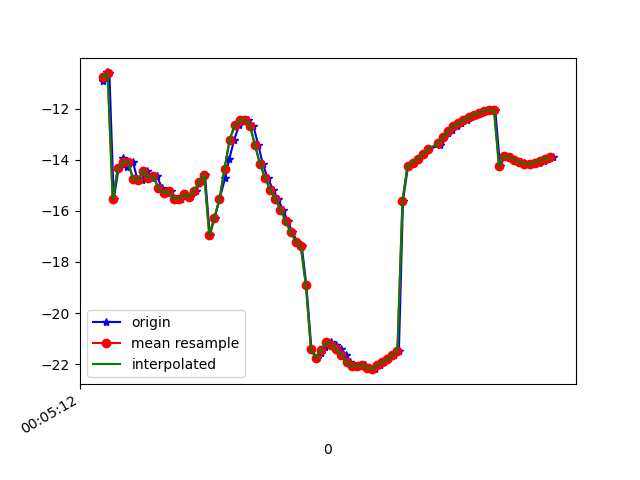

The file beside this chart, header and first rows:
1617667512380, 363149001374533, -10.931812, 11.126658, -8.039272
1617667512396, 363149020605303, -10.58, 12.1, -7.424
1617667512407, 363149039836073, -10.62, 11.95, -7.492
1617667512424, 363149059066843, -15.55, 10.81, -9.112
1617667512443, 363149078297613, -14.34, 12.25, -6.808
1617667512460, 363149097528383, -13.91, 12.5, -6.284
1617667512478, 363149116759153, -14.28, 12.43, -6.361
1617667512499, 363149135989923, -14.07, 12.51, -5.914
1617667512517, 363149155220693, -14.76, 13.2, -6.607
1617667512536, 363149174451463, -14.79, 13.11, -6.368
1617667512556, 363149193682233, -14.42, 13.68, -5.883
1617667512576, 363149212913003, -14.72, 13.56, -5.96
1617667512593, 363149232143773, -14.64, 13.62, -5.669
1617667512615, 363149251374543, -15.12, 14.01, -6.413
1617667512632, 363149270605313, -15.31, 13.98, -6.485
1617667512649, 363149289836083, -15.22, 14.05, -6.77
1617667512669, 363149309066853, -15.54, 13.5, -7.976
1617667512689, 363149328297623, -15.54, 12.31, -8.95
1617667512710, 363149347528393, -15.36, 11.1, -10.11
1617667512724, 363149366759163, -15.45, 9.93, -12.47
1617667512746, 363149385989933, -15.23, 9.075, -15.09
1617667512765, 363149405220703, -14.87, 8.269, -18.07
1617667512783, 363149424451473, -14.59, 7.228, -21.36
1617667512802, 363149443682243, -16.95, 5.803, -25.15
1617667512821, 363149462913013, -16.27, 5.343, -28.38
1617667512840, 363149482143783, -15.54, 4.708, -32
1617667512862, 363149501374553, -14.73, 4.054, -35.58
1617667512879, 363149520605323, -13.96, 3.211, -38.93
1617667512898, 363149539836093, -13.22, 2.397, -41.96
1617667512917, 363149559066863, -12.65, 1.674, -44.86
1617667512937, 363149578297633, -12.45, 0.6892, -47.75
1617667512954, 363149597528403, -12.43, -0.5593, -50.21
1617667512973, 363149616759173, -12.66, -1.865, -52.36
1617667512993, 363149635989943, -13.44, -3.17, -54.66
1617667513011, 363149655220713, -14.18, -4.221, -56.58
1617667513030, 363149674451483, -14.73, -5.038, -57.99
1617667513052, 363149693682253, -15.19, -5.636, -58.94
1617667513070, 363149713050746, -15.55, -6.078, -59.46
1617667513090, 363149732281516, -15.95, -6.393, -59.49
1617667513108, 363149751512286, -16.4, -6.636, -59.01
1617667513127, 363149770743056, -16.84, -6.785, -58.05
1617667513146, 363149789973826, -17.2, -6.709, -56.64
1617667513164, 363149809204596, -17.39, -6.419, -54.79
1617667513182, 363149828435366, -18.92, -2.145, -48.17
1617667513202, 363149847666136, -21.43, -4.769, -49.42
1617667513222, 363149866896906, -21.78, -4.272, -47.06
1617667513240, 363149886127676, -21.56, -3.069, -44.01
1617667513257, 363149905358446, -21.33, -1.571, -40.97
1617667513279, 363149924589216, -21.15, -0.004417, -37.7
1617667513299, 363149943819986, -21.24, 1.3, -34.22
1617667513319, 363149963050756, -21.43, 2.355, -30.63
1617667513339, 363149982281526, -21.64, 3.388, -27.19
1617667513355, 363150001512296, -21.94, 4.488, -23.97
1617667513373, 363150020743066, -22.07, 5.47, -20.64
1617667513394, 363150039973836, -22.07, 6.214, -17.49
1617667513414, 363150059204606, -22.04, 6.895, -14.62
1617667513431, 363150078435376, -22.14, 7.381, -12.09
1617667513452, 363150097666146, -22.2, 7.773, -9.907
1617667513471, 363150116896916, -22.05, 8.192, -8.081
1617667513487, 363150136127686, -21.92, 8.493, -6.679
1617667513505, 363150155358456, -21.8, 8.708, -5.703
... 34 more rows
